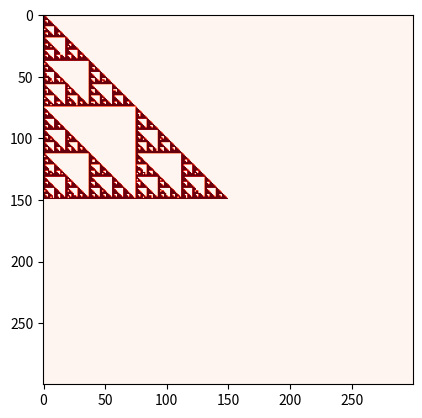

This figure's Python source:
import numpy as np
import matplotlib.pyplot as plt
import matplotlib.cm as cm


class Fractal:
    """
    base class for creating fractals
    """

    POINTS_AMOUNT = 100_000

    def _plot_fractal(self, fern_image, colors=cm.Greens):
        plt.imshow(fern_image[::-1, :], cmap=colors)
        plt.show()


class LeafsFractal(Fractal):
    """
    creates a leaf fractal
    """

    TRANSFORMATIONS_OCCURENCE_PROBABILITIES = [0.01, 0.85, 0.07, 0.07]

    def run(self):
        self.draw_fractal()

    def transformation_1(self, x, y):     # stem
        return 0, 0.16 * y

    def transformation_2(self, x, y):     # successively smaller leaflets
        return 0.85 * x + 0.04 * y, -0.04 * x + 0.85 * y + 1.6

    def transformation_3(self, x, y):     # largest left-hand leaflet
        return 0.2 * x - 0.26 * y, 0.23 * x + 0.22 * y + 1.6

    def transformation_4(self, x, y):     # largest right-hand leaflet
        return -0.15 * x + 0.28 * y, 0.26 * x + 0.24 * y + 0.44

    def draw_fractal(self):
        fern_image = self._prepare_fractal_points()
        self._plot_fractal(fern_image)

    def _prepare_fractal_points(self):
        width, height = 300, 300
        x, y = 0, 0
        fern_image = np.zeros((width, height))
        transformations = [self.transformation_1, self.transformation_2, self.transformation_3, self.transformation_4]
        for i in range(self.POINTS_AMOUNT):
            function = np.random.choice(
                transformations, p=self.TRANSFORMATIONS_OCCURENCE_PROBABILITIES)  # choose function with probabilty
            x, y = function(x, y)
            ix, iy = int(width / 2 + x * width / 10), int(y * height / 12)
            fern_image[ix, iy] = 1
        return fern_image

class TrianglesFractal(Fractal):
    """
    creates a triangle fractal
    """

    TRANSFORMATIONS_OCCURENCE_PROBABILITIES = [0.3334, 0.3333, 0.3333]

    def run(self):
        self.draw_fractal()

    def transformation_1(self, x, y):
        return 0.5 * x, 0.5 * y

    def transformation_2(self, x, y):
        return 0.5 * x + 1, 0.5 * y

    def transformation_3(self, x, y):
        return 0.5 * x, 0.5 * y + 1

    def draw_fractal(self):
        fern_image = self._prepare_fractal_points()
        self._plot_fractal(fern_image, colors=cm.Reds)

    def _prepare_fractal_points(self):
        width, height = 300, 300
        x, y = 0, 0
        fern_image = np.zeros((width, height))
        transformations = [self.transformation_1, self.transformation_2, self.transformation_3]
        for i in range(self.POINTS_AMOUNT):
            function = np.random.choice(
                transformations, p=self.TRANSFORMATIONS_OCCURENCE_PROBABILITIES)  # choose function with probabilty
            x, y = function(x, y)
            ix, iy = int(width / 2 + x * width / 4), int(y * height / 4)
            fern_image[ix, iy] = 1
        return fern_image


leafs_fractal = LeafsFractal()
triangles_fractal = TrianglesFractal()
leafs_fractal.run()
triangles_fractal.run()
